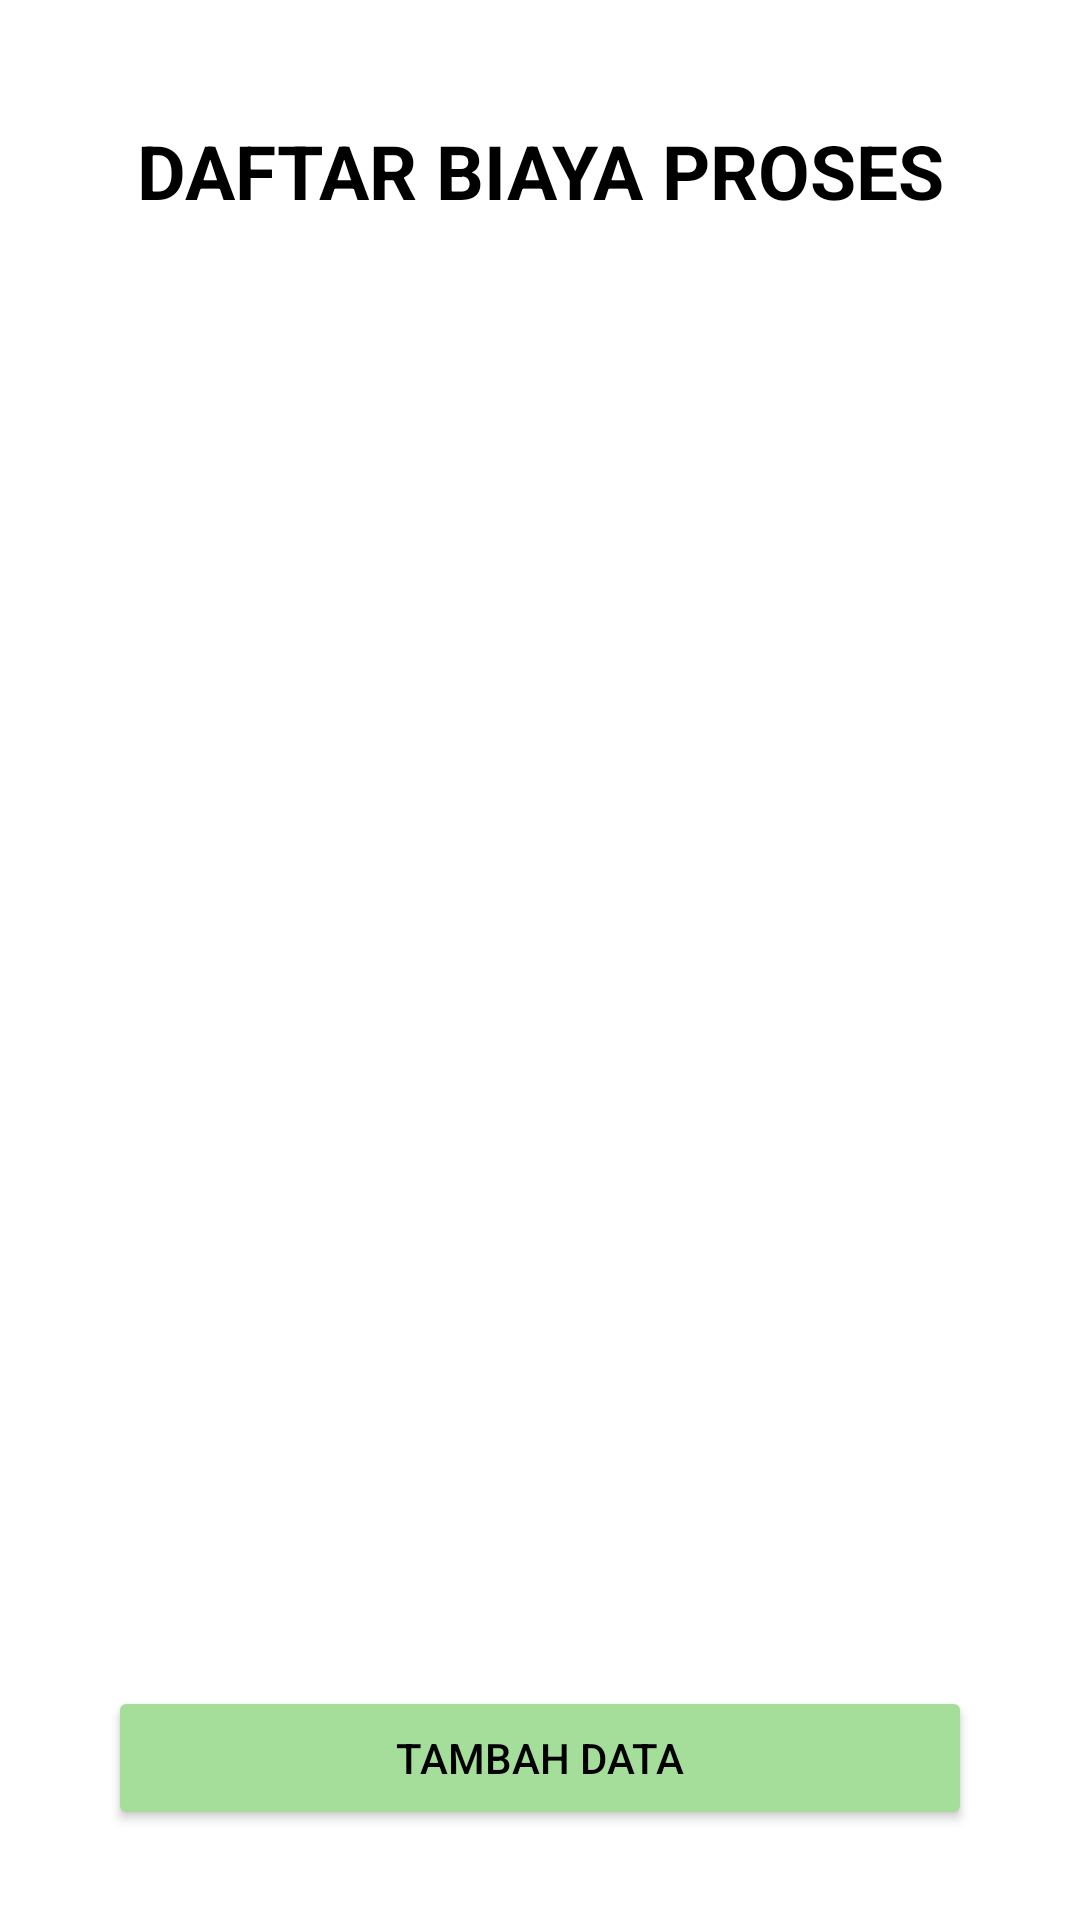

This screen was rendered from an Android layout file. Write that file and the resources it references.
<!-- AndroidManifest.xml: application theme Theme.NoticeCalculatorV2 -->
<!-- res/layout/fragment_biaya_proses.xml -->
<?xml version="1.0" encoding="utf-8"?>
<androidx.constraintlayout.widget.ConstraintLayout xmlns:android="http://schemas.android.com/apk/res/android"
    xmlns:app="http://schemas.android.com/apk/res-auto"
    xmlns:tools="http://schemas.android.com/tools"
    android:layout_width="match_parent"
    android:layout_height="match_parent"
    tools:context=".ui.biaya_proses.BiayaProsesFragment">

    <TextView
        android:id="@+id/text_proses"
        android:layout_width="match_parent"
        android:layout_height="wrap_content"
        android:layout_marginTop="40dp"
        android:text="DAFTAR BIAYA PROSES"
        android:textAlignment="center"
        android:textSize="25sp"
        android:textColor="@color/black"
        android:textStyle="bold"
        app:layout_constraintEnd_toEndOf="parent"
        app:layout_constraintStart_toStartOf="parent"
        app:layout_constraintTop_toTopOf="parent" />

    <ScrollView
        android:id="@+id/tabelKontainerHz"
        android:layout_width="match_parent"
        android:layout_height="0dp"
        android:layout_marginVertical="30dp"
        android:background="@android:color/transparent"
        android:contentDescription="Konten Notice"
        app:layout_constraintBottom_toTopOf="@id/btn_tambah_proses"
        app:layout_constraintEnd_toEndOf="parent"
        app:layout_constraintStart_toStartOf="parent"
        app:layout_constraintTop_toBottomOf="@+id/text_proses">

        <LinearLayout
            android:layout_width="match_parent"
            android:layout_height="match_parent"
            android:orientation="vertical">

            <TableLayout
                android:id="@+id/tabelkontainer"
                android:layout_width="wrap_content"
                android:layout_height="wrap_content"
                android:layout_gravity="center"
                android:background="@color/primary">
            </TableLayout>
        </LinearLayout>
    </ScrollView>

    <Button
        android:id="@+id/btn_tambah_proses"
        android:layout_width="288dp"
        android:layout_height="wrap_content"
        android:text="Tambah Data"
        android:textColor="@color/black"
        android:layout_marginVertical="30dp"
        android:backgroundTint="@color/green_primary"
        app:layout_constraintBottom_toBottomOf="parent"
        app:layout_constraintEnd_toEndOf="parent"
        app:layout_constraintStart_toStartOf="parent" />
</androidx.constraintlayout.widget.ConstraintLayout>
<!-- resources referenced by this layout -->
<resources>
  <color name="black">#FF000000</color>
  <color name="green_primary">#A5DD9B</color>
  <color name="primary">#FF9843</color>
  <style name="Theme.NoticeCalculatorV2" parent="Theme.MaterialComponents.DayNight.DarkActionBar">
          
          <item name="colorPrimary">@color/primary</item>
          <item name="colorPrimaryVariant">@color/secondary</item>
          <item name="colorOnPrimary">@color/white</item>
          
          <item name="colorSecondary">@color/green_secondary</item>
          <item name="colorSecondaryVariant">@color/green_primary</item>
          <item name="colorOnSecondary">@color/black</item>
          
          <item name="android:statusBarColor">?attr/colorPrimary</item>
          
  
      </style>
  <color name="secondary">#F6F193</color>
  <color name="white">#FFFFFFFF</color>
  <color name="green_secondary">#C5EBAA</color>
</resources>
